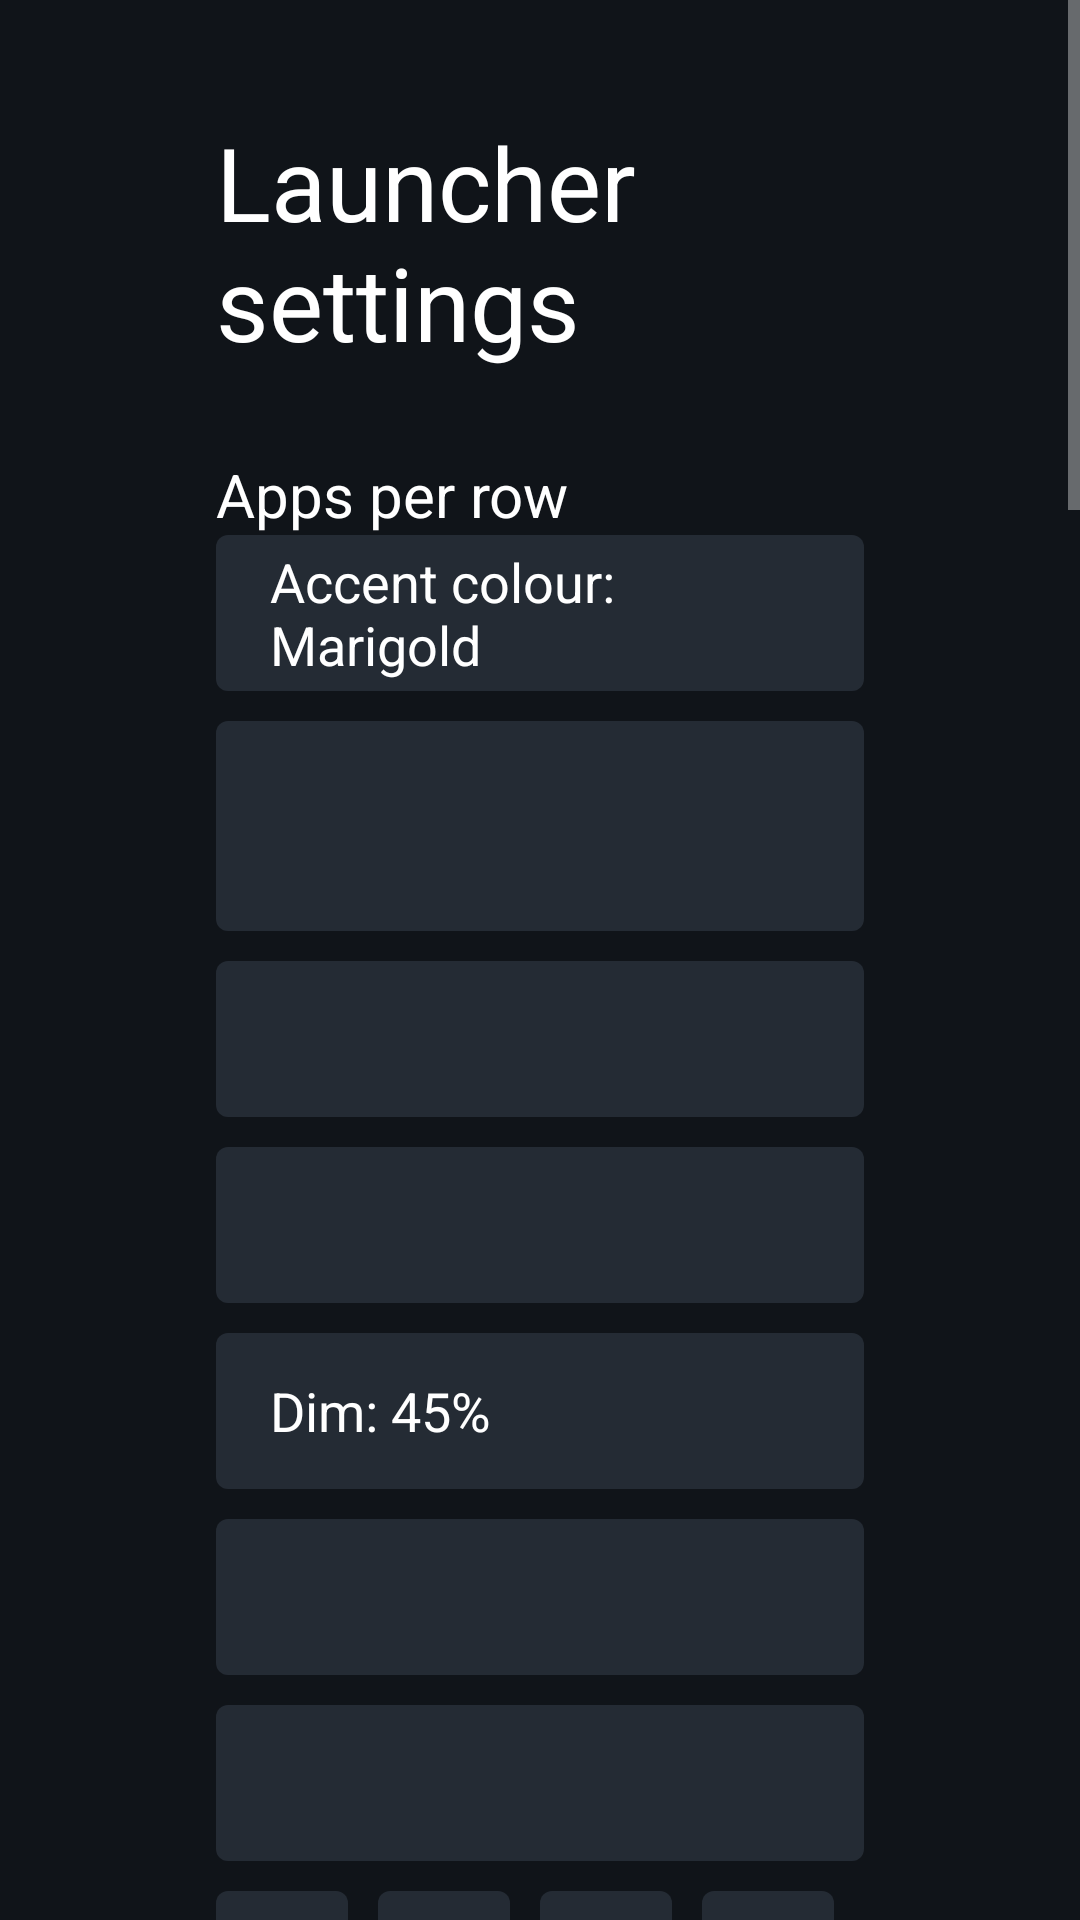

Here is an Android app screen rendered from its layout file. Give the layout XML and the strings, colors and styles it references.
<!-- AndroidManifest.xml: application theme Theme.TvHome -->
<!-- res/layout/legacy_launcher_settings.xml -->
<?xml version="1.0" encoding="utf-8"?>
<ScrollView xmlns:android="http://schemas.android.com/apk/res/android"
    android:layout_width="match_parent"
    android:layout_height="match_parent"
    android:background="#FF101419"
    android:fillViewport="true">

    <LinearLayout
        android:layout_width="match_parent"
        android:layout_height="wrap_content"
        android:orientation="vertical"
        android:paddingStart="72dp"
        android:paddingEnd="72dp"
        android:paddingTop="38dp"
        android:paddingBottom="38dp">

        <TextView
            android:layout_width="match_parent"
            android:layout_height="wrap_content"
            android:text="@string/launcher_settings"
            android:textColor="#FFFFFFFF"
            android:textSize="34sp" />

        <TextView
            android:layout_width="match_parent"
            android:layout_height="wrap_content"
            android:layout_marginTop="28dp"
            android:text="@string/columns_label"
            android:textColor="#FFFFFFFF"
            android:textSize="20sp" />

        <TextView android:id="@+id/accentChoice" style="@style/SettingsRow" android:text="Accent colour: Marigold" />
        <TextView android:id="@+id/weatherChoice" style="@style/SettingsRow" android:layout_height="70dp" android:layout_marginTop="10dp" android:textSize="16sp" />
        <TextView android:id="@+id/pillLabelsChoice" style="@style/SettingsRow" android:layout_marginTop="10dp" />
        <TextView android:id="@+id/nightModeChoice" style="@style/SettingsRow" android:layout_marginTop="10dp" />
        <TextView android:id="@+id/nightDimChoice" style="@style/SettingsRow" android:layout_marginTop="10dp" android:text="Dim: 45%" />
        <TextView android:id="@+id/nightStartsChoice" style="@style/SettingsRow" android:layout_marginTop="10dp" />
        <TextView android:id="@+id/nightEndsChoice" style="@style/SettingsRow" android:layout_marginTop="10dp" />

        <LinearLayout
            android:layout_width="match_parent"
            android:layout_height="wrap_content"
            android:layout_marginTop="10dp"
            android:orientation="horizontal">

            <TextView android:id="@+id/columns4" style="@style/SettingsColumnChoice" android:text="4" />
            <TextView android:id="@+id/columns5" style="@style/SettingsColumnChoice" android:text="5" />
            <TextView android:id="@+id/columns6" style="@style/SettingsColumnChoice" android:text="6" />
            <TextView android:id="@+id/columns7" style="@style/SettingsColumnChoice" android:text="7" />
        </LinearLayout>

        <TextView
            android:id="@+id/animationsChoice"
            style="@style/SettingsRow"
            android:layout_marginTop="28dp" />

        <TextView
            android:id="@+id/advancedChoice"
            style="@style/SettingsRow"
            android:layout_marginTop="10dp" />

        <TextView
            android:layout_width="match_parent"
            android:layout_height="wrap_content"
            android:layout_marginTop="8dp"
            android:text="@string/advanced_effects_warning"
            android:textColor="#FFACB8C1"
            android:textSize="14sp" />

        <TextView
            android:id="@+id/followThemeChoice"
            style="@style/SettingsRow"
            android:layout_marginTop="18dp"
            android:text="@string/follow_theme" />

        <TextView
            android:id="@+id/resetOrderChoice"
            style="@style/SettingsRow"
            android:layout_marginTop="18dp"
            android:text="@string/reset_order" />

        <TextView
            android:id="@+id/unhideAppsChoice"
            style="@style/SettingsRow"
            android:layout_marginTop="10dp"
            android:text="@string/unhide_apps" />

        <TextView
            android:layout_width="match_parent"
            android:layout_height="wrap_content"
            android:layout_marginTop="7dp"
            android:text="@string/follow_theme_hint"
            android:textColor="#FFACB8C1"
            android:textSize="14sp" />

        <TextView
            android:id="@+id/dnsChoice"
            style="@style/SettingsRow"
            android:layout_marginTop="28dp"
            android:text="@string/network_dns" />

        <TextView
            android:id="@+id/clearCacheChoice"
            style="@style/SettingsRow"
            android:layout_height="72dp"
            android:layout_marginTop="18dp"
            android:text="@string/clear_app_cache" />

        <TextView
            android:id="@+id/defaultHomeChoice"
            style="@style/SettingsRow"
            android:layout_marginTop="18dp"
            android:text="@string/default_home" />

        <TextView
            android:layout_width="match_parent"
            android:layout_height="wrap_content"
            android:layout_marginTop="7dp"
            android:text="@string/home_settings_help"
            android:textColor="#FFACB8C1"
            android:textSize="14sp" />

        <TextView
            android:layout_width="match_parent"
            android:layout_height="wrap_content"
            android:layout_marginTop="7dp"
            android:text="@string/home_restore_note"
            android:textColor="#FFACB8C1"
            android:textSize="14sp" />

        <TextView
            android:id="@+id/tvSettingsChoice"
            style="@style/SettingsRow"
            android:layout_marginTop="18dp"
            android:text="@string/tv_settings" />

        <TextView android:layout_width="match_parent" android:layout_height="wrap_content" android:layout_marginTop="30dp" android:text="@string/screensaver_settings" android:textColor="#FFFFFFFF" android:textSize="20sp" />
        <TextView android:id="@+id/screensaverStyleChoice" style="@style/SettingsRow" android:layout_marginTop="10dp" />
        <TextView android:id="@+id/photoSourceChoice" style="@style/SettingsRow" android:layout_marginTop="10dp" />
        <TextView android:id="@+id/photoStorageChoice" style="@style/SettingsRow" android:layout_marginTop="10dp" />
        <TextView android:id="@+id/photoIntervalChoice" style="@style/SettingsRow" android:layout_marginTop="10dp" />
        <TextView android:id="@+id/calendarChoice" style="@style/SettingsRow" android:layout_marginTop="10dp" />
        <TextView android:id="@+id/homeCalendarChoice" style="@style/SettingsRow" android:layout_marginTop="10dp" />
        <TextView android:id="@+id/calendarTextSizeChoice" style="@style/SettingsRow" android:layout_marginTop="10dp" />
        <TextView android:id="@+id/refreshPhotosChoice" style="@style/SettingsRow" android:layout_height="94dp" android:layout_marginTop="10dp" android:textSize="14sp" />
        <TextView android:id="@+id/startAfterChoice" style="@style/SettingsRow" android:layout_marginTop="10dp" />
        <TextView android:id="@+id/startScreensaverChoice" style="@style/SettingsRow" android:layout_marginTop="10dp" android:text="@string/start_screensaver_now" />
    </LinearLayout>
</ScrollView>
<!-- resources referenced by this layout -->
<resources>
  <string name="advanced_effects_warning">Adds a lifted tile, icon zoom and smooth colour transitions. May increase memory use; the actual difference depends on your TV.</string>
  <string name="clear_app_cache">Clear app cache</string>
  <string name="columns_label">Apps per row</string>
  <string name="default_home">Default Home app</string>
  <string name="follow_theme">Follow theme (reset on-TV choices)</string>
  <string name="follow_theme_hint">Uses the current theme or built-in layout and motion settings. Pushing or resetting a theme also clears your on-TV choices.</string>
  <string name="home_restore_note">To bring back Google TV Home, use the restore script or adb.</string>
  <string name="home_settings_help">Select your original home to stop using Raider Launcher as Home, or Raider Launcher to switch back. The original launcher must be enabled and your TV must provide a home picker; use the restore script first if it was disabled.</string>
  <string name="launcher_settings">Launcher settings</string>
  <string name="network_dns">Network / DNS</string>
  <string name="reset_order">Reset order</string>
  <string name="screensaver_settings">Screensaver</string>
  <string name="start_screensaver_now">Start screensaver now</string>
  <string name="tv_settings">TV system settings</string>
  <string name="unhide_apps">Show hidden apps</string>
  <style name="SettingsColumnChoice" parent="SettingsRow">
          <item name="android:layout_width">0dp</item>
          <item name="android:layout_weight">1</item>
          <item name="android:layout_marginEnd">10dp</item>
          <item name="android:gravity">center</item>
      </style>
  <style name="SettingsRow">
          <item name="android:layout_width">match_parent</item>
          <item name="android:layout_height">52dp</item>
          <item name="android:gravity">center_vertical</item>
          <item name="android:paddingStart">18dp</item>
          <item name="android:paddingEnd">18dp</item>
          <item name="android:background">@drawable/settings_choice_bg</item>
          <item name="android:textColor">#FFFFFFFF</item>
          <item name="android:textSize">18sp</item>
          <item name="android:focusable">true</item>
          <item name="android:clickable">true</item>
      </style>
  <style name="Theme.TvHome" parent="android:Theme.Material.NoActionBar.Fullscreen">
          <item name="android:windowBackground">@android:color/black</item>
          <item name="android:colorBackground">@android:color/black</item>
          <item name="android:windowAnimationStyle">@null</item>
      </style>
  <!-- drawable settings_choice_bg (drawable) -->
  <?xml version="1.0" encoding="utf-8"?>
  <selector xmlns:android="http://schemas.android.com/apk/res/android">
      <item android:state_focused="true">
          <shape android:shape="rectangle">
              <solid android:color="#5574A987" />
              <corners android:radius="4dp" />
              <stroke android:width="2dp" android:color="#FFB9E7C7" />
          </shape>
      </item>
      <item android:state_selected="true">
          <shape android:shape="rectangle">
              <solid android:color="#334DAE6D" />
              <corners android:radius="4dp" />
              <stroke android:width="1dp" android:color="#FF4DAE6D" />
          </shape>
      </item>
      <item>
          <shape android:shape="rectangle">
              <solid android:color="#FF242B34" />
              <corners android:radius="4dp" />
          </shape>
      </item>
  </selector>
</resources>
